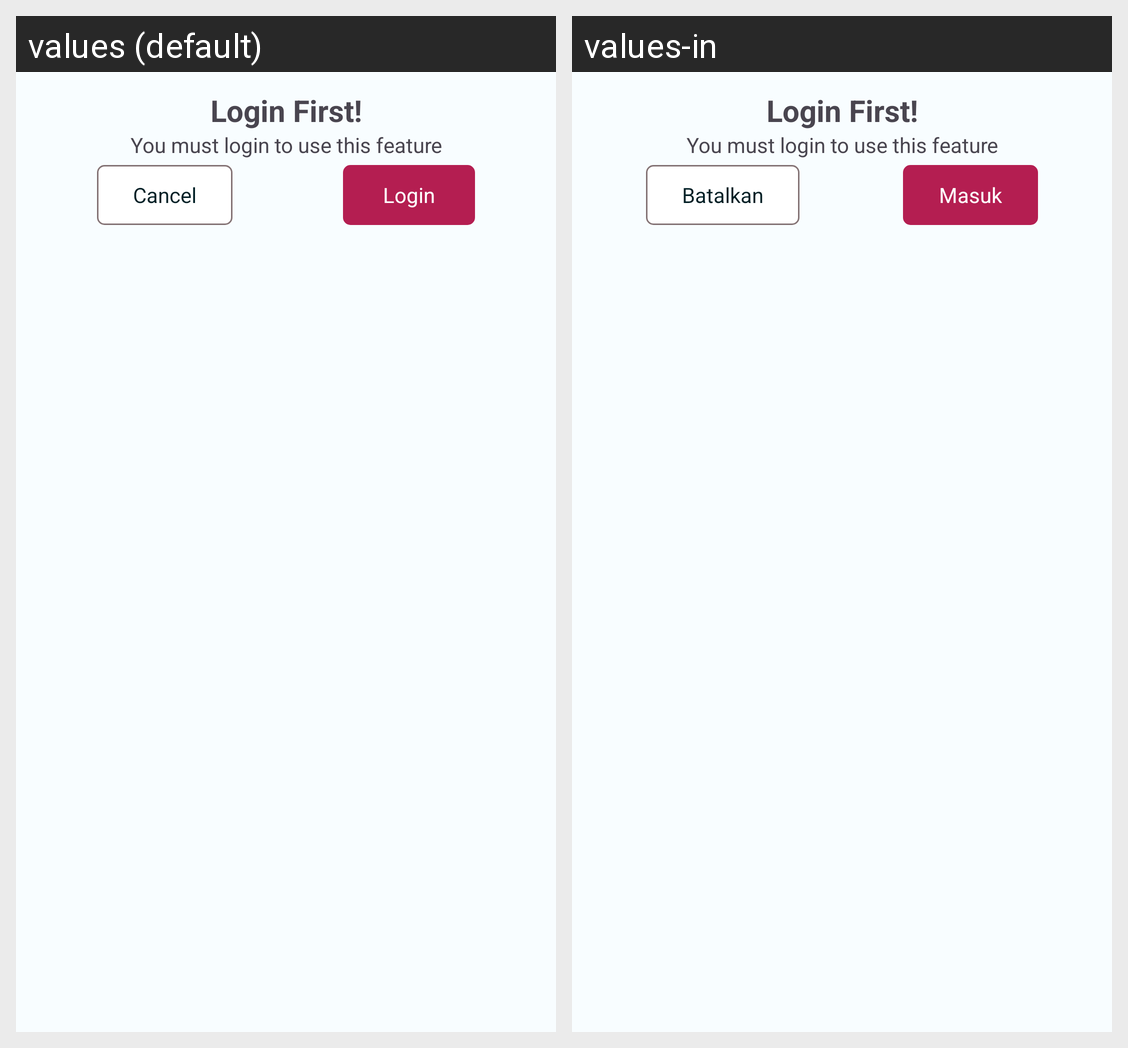

Here is an Android app screen in its default locale and in the app's own translations. Write out the translated-string differences for the strings that appear on this screen.
Android screen res/layout/fragment_must_login_dialog.xml rendered under 2 locales, left to right: values (default), values-in. Device: Nexus 5 (rendered at 1080×1920; each locale shown at half size, 540×960, under a caption strip naming it); theme Theme.NutriCatch.
Strings drawn on this screen, with the default value and each locale's value (text and hints the layout hard-codes, and strings that could not be matched under every locale, appear in the picture but are not listed):

cancel
  values: Cancel
  values-in: Batalkan

login
  values: Login
  values-in: Masuk
